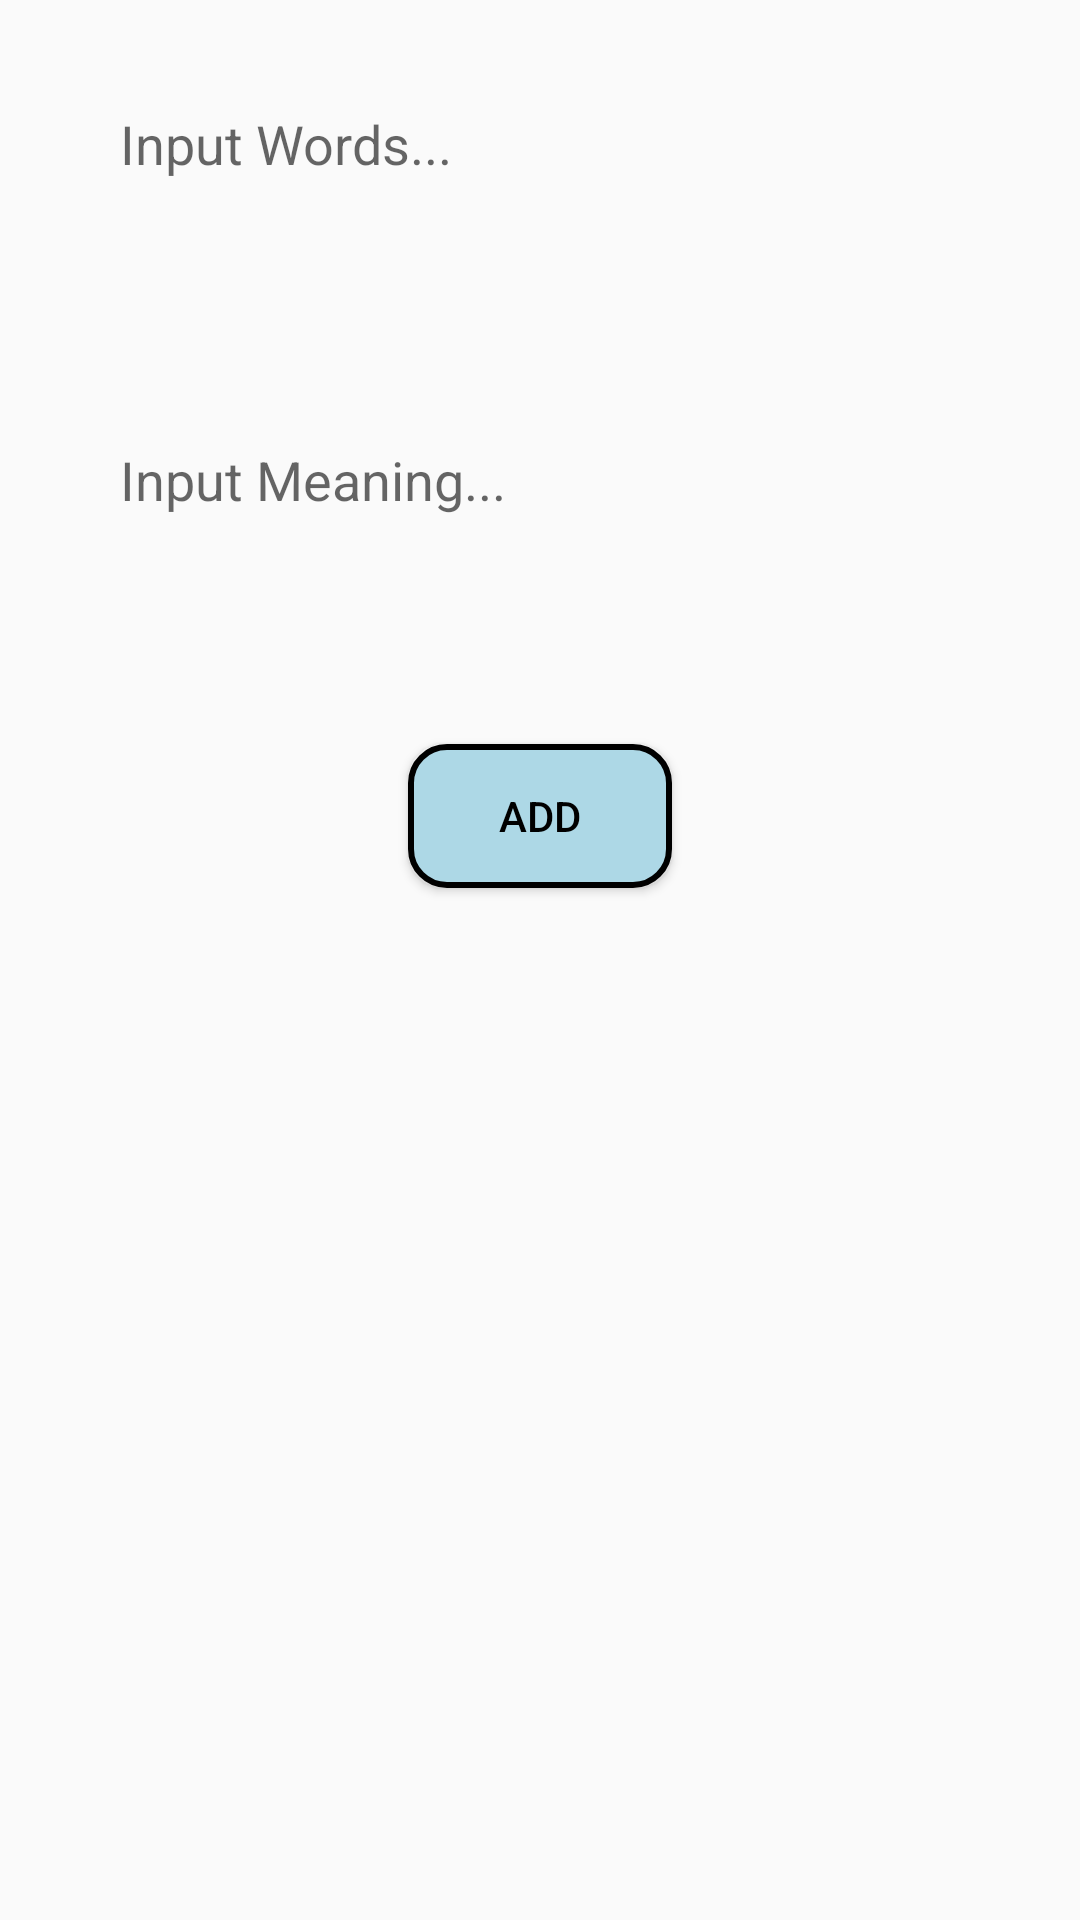

Write the Android layout XML for this screen, with the resource values it uses.
<!-- AndroidManifest.xml: application theme Theme.EchoLearn -->
<!-- res/layout/fragment_notes_form.xml -->
<?xml version="1.0" encoding="utf-8"?>
<androidx.constraintlayout.widget.ConstraintLayout xmlns:android="http://schemas.android.com/apk/res/android"
    xmlns:app="http://schemas.android.com/apk/res-auto"
    xmlns:tools="http://schemas.android.com/tools"
    android:layout_width="match_parent"
    android:layout_height="match_parent">

    <androidx.cardview.widget.CardView
        android:id="@+id/wordContainer"
        android:layout_width="match_parent"
        android:layout_height="96dp"
        android:layout_marginHorizontal="24dp"
        android:layout_marginStart="24dp"
        android:layout_marginTop="16dp"
        android:layout_marginEnd="24dp"
        android:background="@drawable/card_border"
        app:cardBackgroundColor="@color/bg_grey"
        app:cardCornerRadius="12dp"
        app:cardElevation="0dp"
        app:layout_constraintEnd_toEndOf="parent"
        app:layout_constraintStart_toStartOf="parent"
        app:layout_constraintTop_toTopOf="parent">

        <LinearLayout
            android:layout_width="match_parent"
            android:layout_height="wrap_content"
            android:gravity="center_vertical"
            android:orientation="horizontal"
            android:padding="8dp">

            <EditText
                android:id="@+id/etWord"
                android:layout_width="0dp"
                android:layout_height="48dp"
                android:layout_weight="1"
                android:background="@null"
                android:hint="Input Words..."
                android:padding="8dp" />
        </LinearLayout>
    </androidx.cardview.widget.CardView>

    <androidx.cardview.widget.CardView
        android:id="@+id/meaningContainer"
        android:layout_width="match_parent"
        android:layout_height="96dp"
        android:layout_marginHorizontal="24dp"
        android:layout_marginStart="24dp"
        android:layout_marginTop="16dp"
        android:layout_marginEnd="24dp"
        android:background="@drawable/card_border"
        app:cardBackgroundColor="@color/bg_grey"
        app:cardCornerRadius="12dp"
        app:cardElevation="0dp"
        app:layout_constraintTop_toBottomOf="@id/wordContainer"
        tools:layout_editor_absoluteX="24dp">

        <LinearLayout
            android:layout_width="match_parent"
            android:layout_height="wrap_content"
            android:gravity="center_vertical"
            android:orientation="horizontal"
            android:padding="8dp">

            <EditText
                android:id="@+id/etMeaning"
                android:layout_width="0dp"
                android:layout_height="48dp"
                android:layout_weight="1"
                android:background="@null"
                android:hint="Input Meaning..."
                android:padding="8dp" />
        </LinearLayout>
    </androidx.cardview.widget.CardView>

    <Button
        android:id="@+id/add_note_button"
        android:layout_width="wrap_content"
        android:layout_height="wrap_content"
        android:layout_marginTop="24dp"
        android:background="@drawable/button_border"
        android:text="Add"
        android:textAllCaps="true"
        android:textColor="@color/black"
        app:layout_constraintEnd_toEndOf="parent"
        app:layout_constraintStart_toStartOf="parent"
        app:layout_constraintTop_toBottomOf="@id/meaningContainer" />
</androidx.constraintlayout.widget.ConstraintLayout>
<!-- resources referenced by this layout -->
<resources>
  <color name="black">#FF000000</color>
  <!-- drawable button_border (drawable) -->
  <?xml version="1.0" encoding="utf-8"?>
  <layer-list xmlns:android="http://schemas.android.com/apk/res/android">
      
      <item>
          <shape android:shape="rectangle">
              <solid android:color="@color/light_blue" />
              <stroke android:width="2dp" android:color="@color/black" />
              <corners android:radius="12dp" />
          </shape>
      </item>
  </layer-list>
  <!-- drawable card_border (drawable) -->
  <?xml version="1.0" encoding="utf-8"?>
  <layer-list xmlns:android="http://schemas.android.com/apk/res/android">
      
      <item>
          <shape android:shape="rectangle">
              <solid android:color="@color/bg_grey" />
              <stroke android:width="2dp" android:color="@color/black" />
              <corners android:radius="12dp" />
          </shape>
      </item>
  </layer-list>
  <style name="Theme.EchoLearn" parent="android:Theme.Material.Light.NoActionBar" />
  <color name="light_blue">#ADD8E6</color>
</resources>
